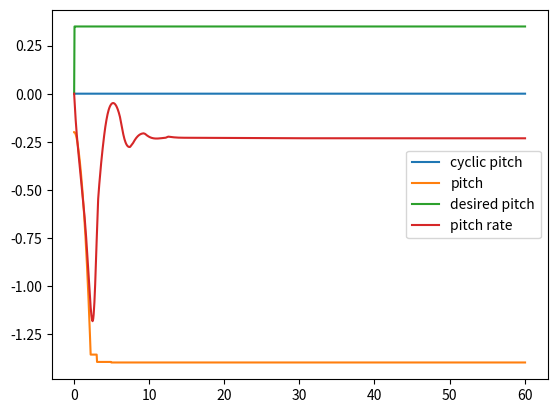

The script that saved this image:
import numpy as np
import matplotlib.pyplot as plt


'''3DoF Sim'''

class Sim3DoF():
    def __init__(self, run_sim=True, trim_solve=True, vel_range = [0]):
        '''Parameters'''
        self.My = 0 # TODO
        self.Iy = 9000
        self.CdS = 1.028 # equivalent flat plat area of Lynx
        self.Ct = 0.0062100841852850384 # Thrust Coefficent, from performance.py
        self.omega = 326/60*2*np.pi # rotor RPM
        self.R = 12.8/2 # rotor radius
        self.weight = 46730
        self.h = 2.1854 # CG to control plane
        
        '''Position'''
        self.X = 0
        self.Z = 0
        
        '''Controls'''
        self.collective = np.deg2rad(7) # blade pitch angle (collective)
        self.control = 0 # control plane angle
        
        '''States'''
        self.u = 70*0.5144 # Horizontal vel
        self.w = 0 # Vertical vel
        self.q = 0 # Pitch rate
        self.theta = -0.2 # Pitch
        
        
        '''Extra'''
        self.inflow_i = None
        self.solidity = 0.077 
        self.dlda = 0.768/np.deg2rad(5.5)
        
        '''Logs'''
        self.log_u = [[self.u, 0]]
        self.log_w = [[self.w, 0]]
        self.log_theta = [[self.theta, self.q]]
        self.log_time = [0]
        self.log_control = [0]
        self.log_collective = [0]
        self.log_theta_des = [0]
        
        '''Solving for Trim'''
        if trim_solve:
            self.trims = []
            for vel in vel_range:
                self.u = vel
                self.trims.append(self.TrimSolver())
            self.trims = np.array(self.trims).T
                
        '''Start Sim'''
        if run_sim:
            self.MainLoop()
            

        
    def MainLoop(self, dt = 0.05, runtime=60):
        current_sim_time = 0
        vel_des_kt = np.array([90,70,90,110])
        vel_des_ms = vel_des_kt * 0.514444
        stage = -1
        z_des = 0
        theta_des = 0
        error_u = [0]
        error_z = [0]
        error_theta = [0]
        while current_sim_time < runtime:
            '''Main Simulation Loop'''
            self.Physics()
            self.InflowSolver()
            du, dw, dq, dtheta = self.EoM()
            '''Update physics'''
            self.Z += self.w*dt
            self.u += du*dt
            self.w += dw*dt
            self.q += dq*dt
            print('self.q: ', self.q)
            if abs(self.theta + dtheta*dt) < np.deg2rad(80):
                self.theta += dtheta*dt
            current_sim_time += dt
            '''Append Logs'''
            self.log_u.append([self.u, du])
            self.log_w.append([self.w, dw])
            self.log_theta.append([self.theta, self.q])
            self.log_time.append(current_sim_time)
            '''Controller - Desired setting'''
            if abs(error_u[-1]) < 0.5: # if average error of last 100 loop is less than 0.5 meter move onto next stage
                stage += 1
                stage = np.clip(stage, a_min=0, a_max=3)
            u_des = vel_des_ms[stage]
            error_theta.append(self.theta-theta_des)
            theta_des = np.clip(SCfunc_PIDController(error_theta, k_p=0.5, t_i=False, t_d=2, dt=dt), 
                                   a_min=np.deg2rad(-20), a_max=np.deg2rad(20))
            
            
            
            '''Controller - Error Calc'''
            error_u.append(self.u-u_des)
            error_z.append(self.Z-z_des)
            '''Controller - Control'''
            # self.control = -1*np.clip(SCfunc_PIDController(error_theta, k_p=0.25, t_i=False, t_d=2, dt=dt), 
            #                        a_min=np.deg2rad(-60), a_max=np.deg2rad(60))
            # self.collective = np.clip(SCfunc_PIDController(error_z, k_p=0.001, t_i=False, t_d=0, dt=dt),
            #                           a_min=np.deg2rad(0), a_max=np.deg2rad(2))
            '''Controller - Log'''
            self.log_control.append(self.control)
            self.log_collective.append(self.collective)
            self.log_theta_des.append(theta_des)

            
        print('Sim Done')
        '''Clean up'''
        self.log_u = np.array(self.log_u).T
        self.log_w = np.array(self.log_w).T
        self.log_theta = np.array(self.log_theta).T 
        self.log_time = np.array(self.log_time)
        self.log_control = np.array(self.log_control)
        self.log_collective = np.array(self.log_collective)
        self.log_theta_des = np.array(self.log_theta_des)
        
    def Physics(self):
        self.V = np.sqrt(self.u**2+self.w**2)    
        self.control_alpha = self.control - np.arctan2(self.w, self.u) + np.pi
        self.V_tip = self.omega * self.R
        self.mu = self.V/self.V_tip * np.cos(self.control_alpha)
        self.inflow_con = self.V*np.sin(self.control_alpha) / self.V_tip
        
    def EoM(self):
        '''Equations of Motion'''
        T = self.Ct * 1.225 * self.V_tip**2 * np.pi * self.R**2
        D = self.CdS * 1/2 * 1.225 * self.V**2
        
        '''Final equations'''
        du =-9.81*np.sin(self.theta) - D/(self.weight/9.81)*np.cos(self.theta) + T/(self.weight/9.81)*np.sin(self.control-self.a1) -self.q*self.w
        dw = 9.81*np.cos(self.theta) - D/(self.weight/9.81)*np.sin(self.theta) - T/(self.weight/9.81)*np.sin(self.control-self.a1) + self.q*self.u
        dq = -T/self.Iy * self.h * np.sin(self.control-self.a1)
        dtheta = self.q
        return du, dw, dq, dtheta
        
    def InflowSolver(self):
        def calc_a1():
            top = 8/3 * self.mu * self.collective - 2 * self.mu*(self.inflow_con+self.inflow_i)-16/8 * self.q/self.omega
            bottom = 1 - 0.5*self.mu**2
            return top/bottom
        def Ct_BEM():
            solidity = 0.077 
            dlda = 0.768/np.deg2rad(5.5)
            
            part1 = 0.25 * dlda *solidity
            part2 = 2/3 * self.collective * (1+3/2*self.mu**2) - (self.inflow_con+self.inflow_i)

            return part1*part2
        def Ct_glau():
            a1 = calc_a1()
            part1 = self.V/self.V_tip*np.cos(self.control_alpha-a1)
            part2 = self.V/self.V_tip*np.sin(self.control_alpha-a1)+self.inflow_i
            return 2*self.inflow_i*np.sqrt(part1**2+part2**2)
        
        def diff_calc(epsilon=0.001):
            diff = Ct_BEM() - Ct_glau()
            if abs(diff) < epsilon:
                return False, diff
            else: 
                return True, diff
        

        # setting up bisection
        guess_hi = 300
        guess_lo = -250
        self.inflow_i = (guess_hi + guess_lo)/2
        running, diff = diff_calc()
        while running:
            if diff < 0:
                guess_hi = self.inflow_i * 1
            else: 
                guess_lo = self.inflow_i * 1
            self.inflow_i = (guess_hi + guess_lo)/2
            running, diff = diff_calc()
        
        self.Ct = Ct_BEM()
        self.a1 = calc_a1()
    
    def TrimSolver(self):
        '''Trim solver for a single velocity'''
        self.Physics()
        self.Ct = self.weight / (1.225 * (self.omega*self.R)**2 * (np.pi * self.R**2))
        q = 1/2 * 1.225 * self.V
        drag = self.CdS * q
        # bisection again
        def Ct_glau():
            part1 = self.V/self.V_tip*np.cos(drag/self.weight)
            part2 = self.V/self.V_tip*np.sin(drag/self.weight)+self.inflow_i
            return 2*self.inflow_i*np.sqrt(part1**2+part2**2)
        
        def diff_calc(epsilon=0.0001):
            diff = self.Ct - Ct_glau()
            if abs(diff) < epsilon:
                return False, diff
            else: 
                return True, diff
        guess_hi = 5
        guess_lo = -1
        self.inflow_i = (guess_hi + guess_lo)/2
        running, diff = diff_calc()
        while running:
            if diff < 0:
                guess_hi = self.inflow_i * 1
            else: 
                guess_lo = self.inflow_i * 1
            self.inflow_i = (guess_hi + guess_lo)/2
            running, diff = diff_calc()
        
        '''Setting up matrix to solve'''
        matA = np.array([[1+(3/2)*self.mu**2, -8/3*self.mu],
                         [-self.mu, 2/3+self.mu**2]])
        matB = np.array([[-2*self.mu**2 * drag/self.weight - 2*self.mu*self.inflow_i],
                         [4/self.solidity*self.Ct/self.dlda+self.mu*drag/self.weight+self.inflow_i]])
        trim = np.linalg.solve(matA,matB) # [a1, collective]
        self.a1 = trim[0][0]
        
        return trim[0][0], trim[1][0]

def SCfunc_PIDController(error, k_p, t_i, t_d, dt, FULL=False): # Standard PID controller
    p_error = error[-1]
    i_error = np.sum(error) * dt
    d_error = (error[-1]-error[-2])/dt
    if t_i:
        output = -k_p * (p_error + i_error/t_i + d_error*t_d)
    else:
        output = -k_p * (p_error + d_error*t_d)
    if FULL:
        print(p_error, d_error, i_error)
        return output, p_error, i_error, d_error
    else:
        return output
          
        
test = True
if test:
    triming = False
    vel = np.linspace(0.1,100,100)
    sim = Sim3DoF(vel_range=vel, trim_solve=triming)
    if triming:
        plt.plot(vel, np.rad2deg(sim.trims[0]), label='cyclic')
        plt.plot(vel, np.rad2deg(sim.trims[1]), label='collective')
        plt.grid(True)
        plt.title('Westland Lynx Trim')
        plt.xlabel('Airspeed [m/s]')
        plt.ylabel('Trim Pitch [deg]')
        plt.legend()
        plt.show()
        plt.clf()
    
    plt.plot(sim.log_time, sim.log_control, label='cyclic pitch')
    # plt.show()
    # plt.plot(sim.log_time, sim.log_u[0])
    plt.plot(sim.log_time, sim.log_theta[0], label='pitch')
    plt.plot(sim.log_time, sim.log_theta_des, label='desired pitch')
    plt.plot(sim.log_time, sim.log_theta[1], label='pitch rate')
    plt.legend()
    plt.show()
    
else:
    print('simulation.py Testing mode is OFF')